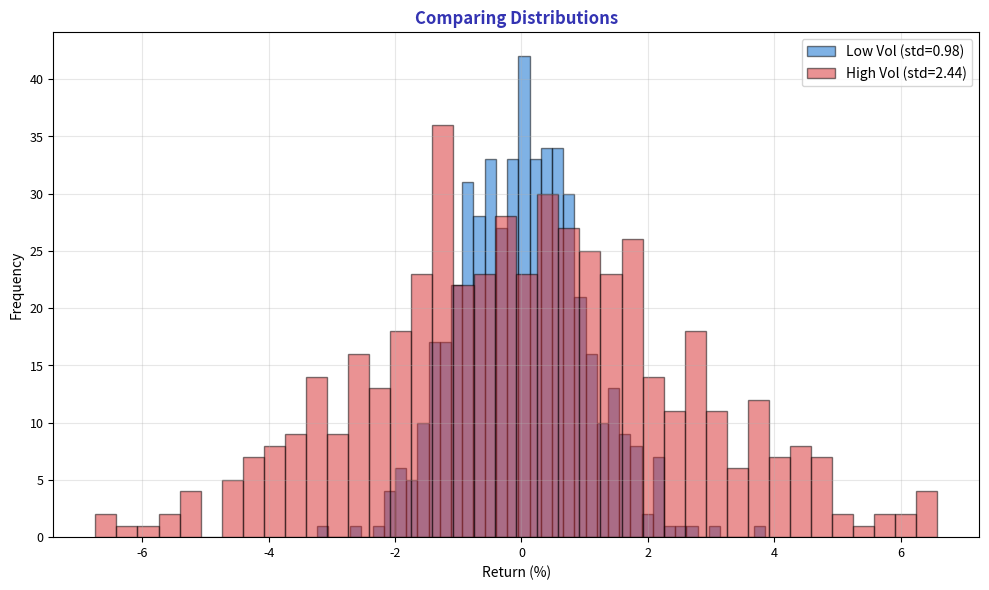

Python code for this plot: (Note: this script raises an exception after producing the figure.)
"""Comparing Distributions - Multiple overlapping histograms"""
import matplotlib.pyplot as plt
import numpy as np
from pathlib import Path

plt.rcParams.update({
    'font.size': 10, 'axes.labelsize': 10, 'axes.titlesize': 11,
    'xtick.labelsize': 9, 'ytick.labelsize': 9, 'legend.fontsize': 9,
    'figure.figsize': (10, 6), 'figure.dpi': 150
})

MLPURPLE = '#3333B2'
MLBLUE = '#0066CC'
MLRED = '#D62728'

np.random.seed(42)

fig, ax = plt.subplots(figsize=(10, 6))

low_vol = np.random.normal(0, 1, 500)
high_vol = np.random.normal(0, 2.5, 500)

ax.hist(low_vol, bins=40, alpha=0.5, color=MLBLUE, edgecolor='black', label=f'Low Vol (std={np.std(low_vol):.2f})')
ax.hist(high_vol, bins=40, alpha=0.5, color=MLRED, edgecolor='black', label=f'High Vol (std={np.std(high_vol):.2f})')

ax.set_title('Comparing Distributions', fontsize=12, fontweight='bold', color=MLPURPLE)
ax.set_xlabel('Return (%)', fontsize=10)
ax.set_ylabel('Frequency', fontsize=10)
ax.legend(fontsize=10)
ax.grid(alpha=0.3)

plt.tight_layout()
plt.savefig(Path(__file__).parent / 'chart.pdf', dpi=300, bbox_inches='tight')
plt.close()
